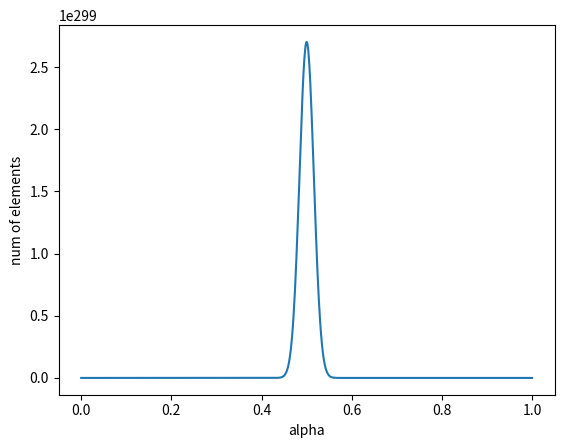
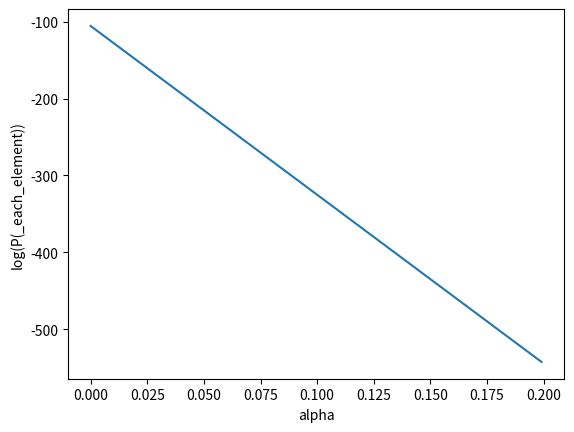
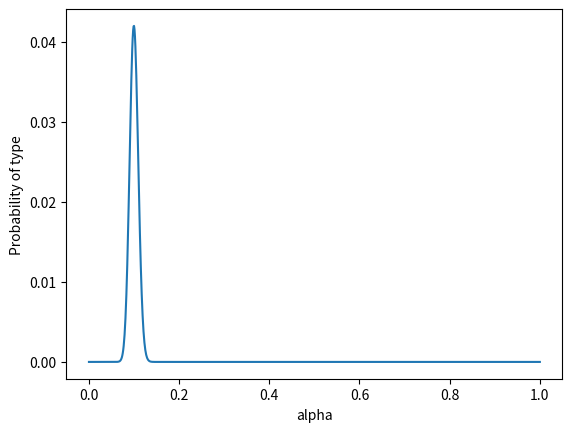

Python code for these plots, in order:
#!/usr/bin/env python3
# -*- coding: utf-8 -*-
"""
Created on Tue Feb  5 14:45:19 2019

@author: Chenjie
"""

import numpy as np
import matplotlib.pyplot as plt
import operator as op
from functools import reduce
import operator
import math

def ncr(n, r):
    r = min(r, n-r)
    numer = reduce(op.mul, range(n, n-r, -1), 1)
    denom = reduce(op.mul, range(1, r+1), 1)
    return numer / denom

n = 1000
k = np.linspace(0,n, n+1, endpoint=True)
num_elements = np.zeros(n+1)
for i in range(0,n+1):
    num_elements[i] = ncr(n,i)
    
alpha = k/n
f1 = plt.figure()
plt.plot(alpha,num_elements)
plt.xlabel('alpha')
plt.ylabel('num of elements')


prob_element = np.zeros(n+1)
for i in range(0,n+1):
    prob_element[i] = np.power(0.1,i)*np.power(0.9,n-i)
f2 = plt.figure()
plt.plot(alpha[0:200],np.log(prob_element[0:200]))
plt.xlabel('alpha')
plt.ylabel('log(P(_each_element))')

prob_occurred = np.zeros(n+1)
for i in range(0,n+1):
    prob_occurred[i] = ncr(n,i)*np.power(0.9,n-i)*np.power(0.1,i)
    
f3 = plt.figure()
plt.plot(alpha, prob_occurred)
plt.xlabel('alpha')
plt.ylabel('Probability of type')

entropy = -0.1*np.log2(0.1) - 0.9*np.log2(0.9)
epsilon = 0.06
delta = 0.0506
A_set_prob = 0
tA= 0
[prob_lower, prob_higher] = [np.exp2(-n*(entropy+epsilon)),np.exp2(-n*(entropy-epsilon))]
for i in range(0,n+1):
    if prob_element[i] > prob_lower and prob_element[i] < prob_higher:
        A_set_prob += prob_element[i]*ncr(n,i)
        tA += ncr(n,i)

B_set_prob = 0
tB = 0
probability = prob_occurred
for i in range(0,n+1):
    if B_set_prob < 1-delta:    
        index, value = max(enumerate(probability), key=operator.itemgetter(1))
        B_set_prob += value
        tB += ncr(n,index)
        probability[index] = 0
        
num_elements_inA = 1/n*np.log(tA)
num_elements_inB = 1/n*np.log(tB)   

S = 0
for k in range(12,20):
    S= S + ncr(25,k)
